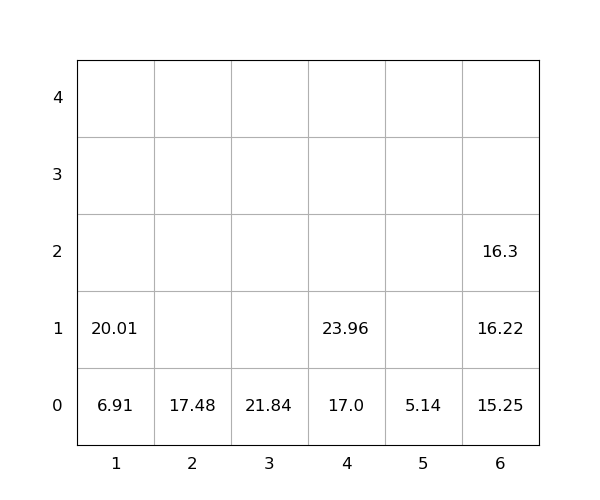

The table this chart was drawn from, first rows:
idx, loc_x, loc_y, loc_z, weight, seq, emerg, reloc, size(ft)
1, 1, 0, 0, 6.91, 0, 0, 0, 20
2, 3, 0, 0, 21.84, 0, 0, 0, 20
3, 6, 0, 0, 15.25, 0, 0, 0, 20
4, 2, 0, 0, 17.48, 0, 0, 0, 20
5, 5, 0, 0, 5.14, 0, 0, 0, 20
6, 4, 0, 0, 17.0, 1, 0, 0, 20
7, 6, 0, 1, 16.22, 2, 0, 0, 20
8, 4, 0, 1, 23.96, 3, 0, 0, 20
9, 6, 0, 2, 16.3, 4, 0, 0, 20
10, 1, 0, 1, 20.01, 5, 0, 0, 20
